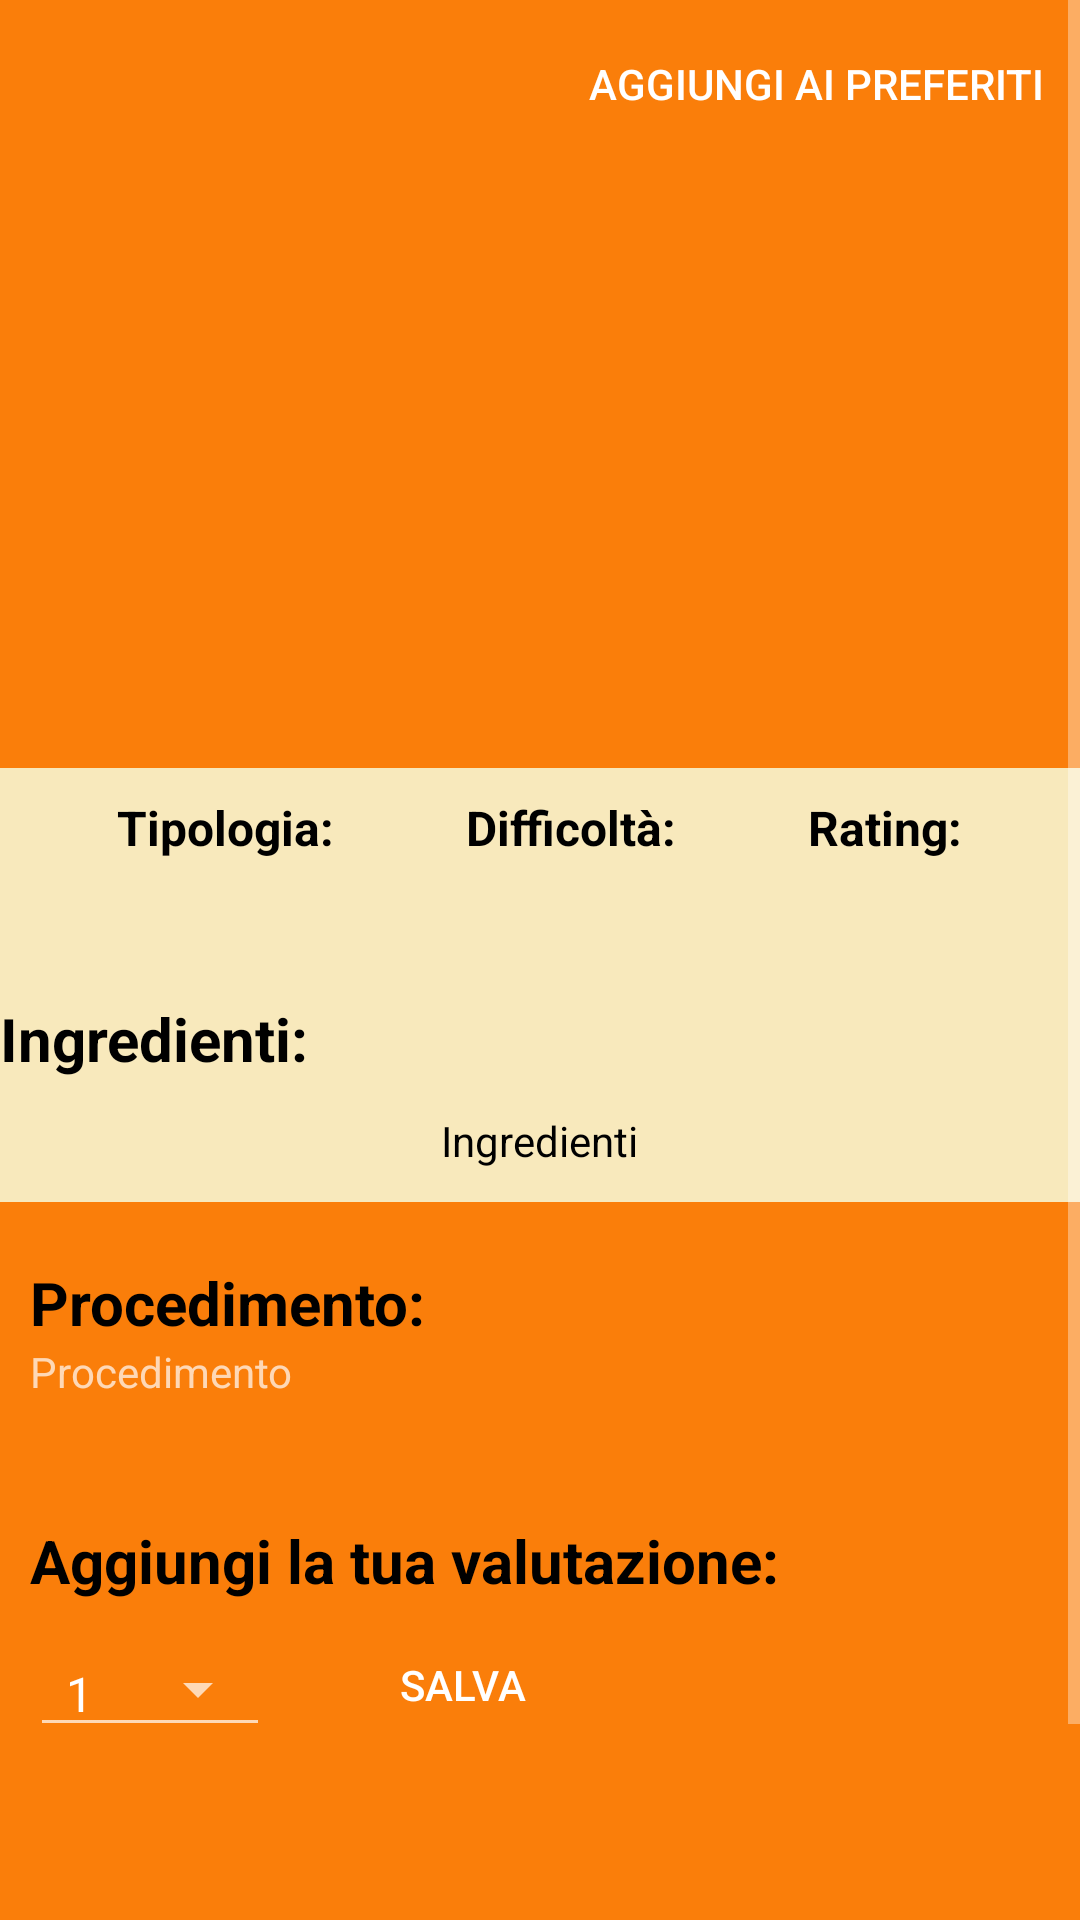

Here is an Android app screen rendered from its layout file. Give the layout XML and the strings, colors and styles it references.
<!-- AndroidManifest.xml: application theme Theme.NewbieBartender -->
<!-- res/layout/fragment_visualizza_ricetta.xml -->
<?xml version="1.0" encoding="utf-8"?>
<ScrollView xmlns:android="http://schemas.android.com/apk/res/android"
    xmlns:app="http://schemas.android.com/apk/res-auto"
    xmlns:tools="http://schemas.android.com/tools"
    android:layout_width="match_parent"
    android:layout_height="match_parent"
    android:background="@color/arancione_bello">

    <androidx.constraintlayout.widget.ConstraintLayout
        android:layout_width="match_parent"
        android:layout_height="wrap_content">

        <com.google.android.material.appbar.AppBarLayout
            android:id="@+id/showRecipe_appBar"
            android:layout_width="match_parent"
            android:layout_height="wrap_content"
            app:layout_constraintEnd_toEndOf="parent"
            app:layout_constraintStart_toStartOf="parent"
            app:layout_constraintTop_toTopOf="parent">

            <androidx.appcompat.widget.Toolbar
                android:id="@+id/showRecipe_toolbar"
                android:layout_width="match_parent"
                android:layout_height="?attr/actionBarSize"
                app:menu="@menu/menu_fav"
                app:navigationIcon="@drawable/ic_return"
                app:titleTextColor="@color/white" />

        </com.google.android.material.appbar.AppBarLayout>

        <ImageView
            android:id="@+id/fotocock"
            android:layout_width="match_parent"
            android:layout_height="200dp"
            android:scaleType="centerCrop"
            tools:src="@drawable/drink_default"
            app:layout_constraintStart_toStartOf="parent"
            app:layout_constraintTop_toBottomOf="@id/showRecipe_appBar"  />

        <TextView
            android:id="@+id/nome_cock_tw"
            android:layout_width="0dp"
            android:layout_height="50dp"
            android:gravity="bottom"
            tools:text="Titolo"
            android:textAlignment="gravity"
            android:textColor="@color/white"
            android:textSize="40sp"
            android:textAllCaps="true"
            android:textStyle="bold"
            android:layout_marginStart="30dp"
            app:layout_constraintBottom_toBottomOf="@+id/fotocock"
            app:layout_constraintEnd_toEndOf="parent"
            app:layout_constraintStart_toStartOf="parent"
            app:layout_constraintTop_toTopOf="parent"
            app:layout_constraintVertical_bias="1.0" />

        <TableLayout
            android:id="@+id/tableLayout"
            android:layout_width="0dp"
            android:layout_height="wrap_content"
            android:background="#F8E9BC"
            app:layout_constraintEnd_toEndOf="parent"
            app:layout_constraintStart_toStartOf="parent"
            app:layout_constraintTop_toBottomOf="@+id/fotocock">

        <TableRow
            android:layout_width="match_parent"
            android:layout_height="match_parent"
            android:gravity="center"
            android:padding="2dp">

            <TextView
                android:id="@+id/twTipologia"
                android:layout_width="wrap_content"
                android:layout_height="wrap_content"
                android:layout_marginEnd="30dp"
                android:gravity="center"
                android:padding="7dp"
                android:text="Tipologia:"
                android:textStyle="bold"
                android:textColor="@color/black"
                android:textSize="16sp" />

            <TextView
                android:id="@+id/twDifficolta"
                android:layout_width="wrap_content"
                android:layout_height="wrap_content"
                android:gravity="center"
                android:padding="7dp"
                android:layout_marginEnd="30dp"
                android:text="Difficoltà:"
                android:textColor="@color/black"
                android:textStyle="bold"
                android:textSize="16sp" />

            <TextView
                android:id="@+id/twRating"
                android:layout_width="wrap_content"
                android:layout_height="wrap_content"
                android:gravity="center"
                android:padding="7dp"
                android:text="Rating:"
                android:textColor="@color/black"
                android:textStyle="bold"
                android:textSize="16sp" />

        </TableRow>

        <TableRow
            android:layout_width="match_parent"
            android:layout_height="match_parent"
            android:gravity="center"
            android:padding="2dp">

            <TextView
                android:id="@+id/tipologia_tofill"
                android:layout_width="wrap_content"
                android:layout_height="wrap_content"
                android:layout_marginEnd="30dp"
                android:gravity="center"
                android:padding="7dp"
                tools:text="Tipo"
                android:textColor="@color/black"
                android:textSize="14sp" />

            <TextView
                android:id="@+id/difficolta_tofill"
                android:layout_width="wrap_content"
                android:layout_height="wrap_content"
                android:layout_marginEnd="30dp"
                android:gravity="center"
                android:padding="7dp"
                tools:text="Facile"
                android:textColor="@color/black"
                android:textSize="14sp" />

            <TextView
                android:id="@+id/rating_tofill"
                android:layout_width="wrap_content"
                android:layout_height="wrap_content"
                android:gravity="center"
                android:padding="7dp"
                tools:text="4,7"
                android:textColor="@color/black"
                android:textSize="14sp" />

        </TableRow>

        </TableLayout>

        <TableLayout
            android:id="@+id/tableLayout2"
            android:layout_width="0dp"
            android:layout_height="wrap_content"
            android:background="#F8E9BC"
            app:layout_constraintEnd_toEndOf="parent"
            app:layout_constraintStart_toStartOf="parent"
            app:layout_constraintTop_toBottomOf="@+id/tableLayout">

            <TextView
                android:id="@+id/twIngredienti"
                android:layout_width="match_parent"
                android:layout_height="wrap_content"
                android:text="Ingredienti: "
                android:textStyle="bold"
                android:textColor="@color/black"
                android:textSize="20sp" />

            <TableRow
                android:layout_width="match_parent"
                android:layout_height="match_parent"
                android:gravity="center"
                android:padding="2dp">

                <TextView
                    android:id="@+id/ingredienti"
                    android:layout_width="wrap_content"
                    android:layout_height="wrap_content"
                    android:gravity="center"
                    android:padding="9dp"
                    android:text="Ingredienti"
                    android:textColor="@color/black"
                    android:textSize="14sp" />

            </TableRow>

        </TableLayout>

        <LinearLayout
            android:id="@+id/linearLayout"
            android:layout_width="0dp"
            android:layout_height="wrap_content"
            android:layout_marginStart="10dp"
            android:layout_marginTop="20dp"
            android:layout_marginEnd="10dp"
            android:orientation="vertical"
            app:layout_constraintEnd_toEndOf="parent"
            app:layout_constraintStart_toStartOf="parent"
            app:layout_constraintTop_toBottomOf="@+id/tableLayout2">

            <TextView
                android:id="@+id/twProcedimento"
                android:layout_width="match_parent"
                android:layout_height="wrap_content"
                android:text="Procedimento: "
                android:textStyle="bold"
                android:textColor="@color/black"
                android:textSize="20sp" />

            <TextView
                android:id="@+id/procedimento_view"
                android:layout_width="match_parent"
                android:layout_height="wrap_content"
                android:text="Procedimento" />

            <TextView
                android:id="@+id/rating_tw"
                android:layout_width="wrap_content"
                android:layout_height="wrap_content"
                android:layout_marginTop="40dp"
                android:text="Aggiungi la tua valutazione: "
                android:textStyle="bold"
                android:textColor="@color/black"
                android:textSize="20sp"/>

            <Spinner
                android:id="@+id/spinner_valutazione"
                android:layout_width="80dp"
                android:layout_height="wrap_content"
                android:entries="@array/valutazione_array"
                android:layout_marginTop="10dp"
                style= "@style/Widget.AppCompat.Spinner.Underlined"/>

            <Button
                android:id="@+id/btn_salvaValutazione"
                android:layout_width="wrap_content"
                android:layout_height="wrap_content"
                android:layout_marginTop="-45dp"
                android:layout_marginStart="100dp"
                android:text="SALVA"
                style="@style/Widget.AppCompat.Button.Borderless"
                android:shadowRadius="20" />


            <TextView
                android:id="@+id/recipe_by_user"
                android:layout_width="match_parent"
                android:layout_height="wrap_content"
                android:layout_marginTop="100dp"
                app:layout_constraintBottom_toBottomOf="@+id/linearLayout"
                app:layout_constraintTop_toBottomOf="@id/procedimento_view"
                tools:text="Autore"
                android:textColor="@color/black"
                android:textSize="20dp"/>

        </LinearLayout>


    </androidx.constraintlayout.widget.ConstraintLayout>


</ScrollView>
<!-- resources referenced by this layout -->
<resources>
  <string-array name="valutazione_array">
          <item>1</item>
          <item>2</item>
          <item>3</item>
          <item>4</item>
          <item>5</item>
      </string-array>
  <color name="arancione_bello">#FA7E0A</color>
  <color name="black">#FF000000</color>
  <color name="white">#FFFFFFFF</color>
  <!-- drawable drink_default: jpg bitmap (drawable, 117490 bytes) -->
  <style name="Theme.NewbieBartender" parent="Theme.AppCompat.NoActionBar">
          
          <item name="colorPrimary">@color/arancione_bello</item>
          <item name="colorPrimaryVariant">@color/white</item>
          <item name="colorOnPrimary">@color/white</item>
          
          <item name="colorSecondary">@color/teal_200</item>
          <item name="colorSecondaryVariant">@color/teal_700</item>
          <item name="colorOnSecondary">@color/black</item>
          
          <item name="android:statusBarColor" tools:targetApi="l">?attr/colorPrimaryVariant</item>
          
      </style>
  <color name="teal_200">#FF03DAC5</color>
  <color name="teal_700">#FF018786</color>
</resources>
